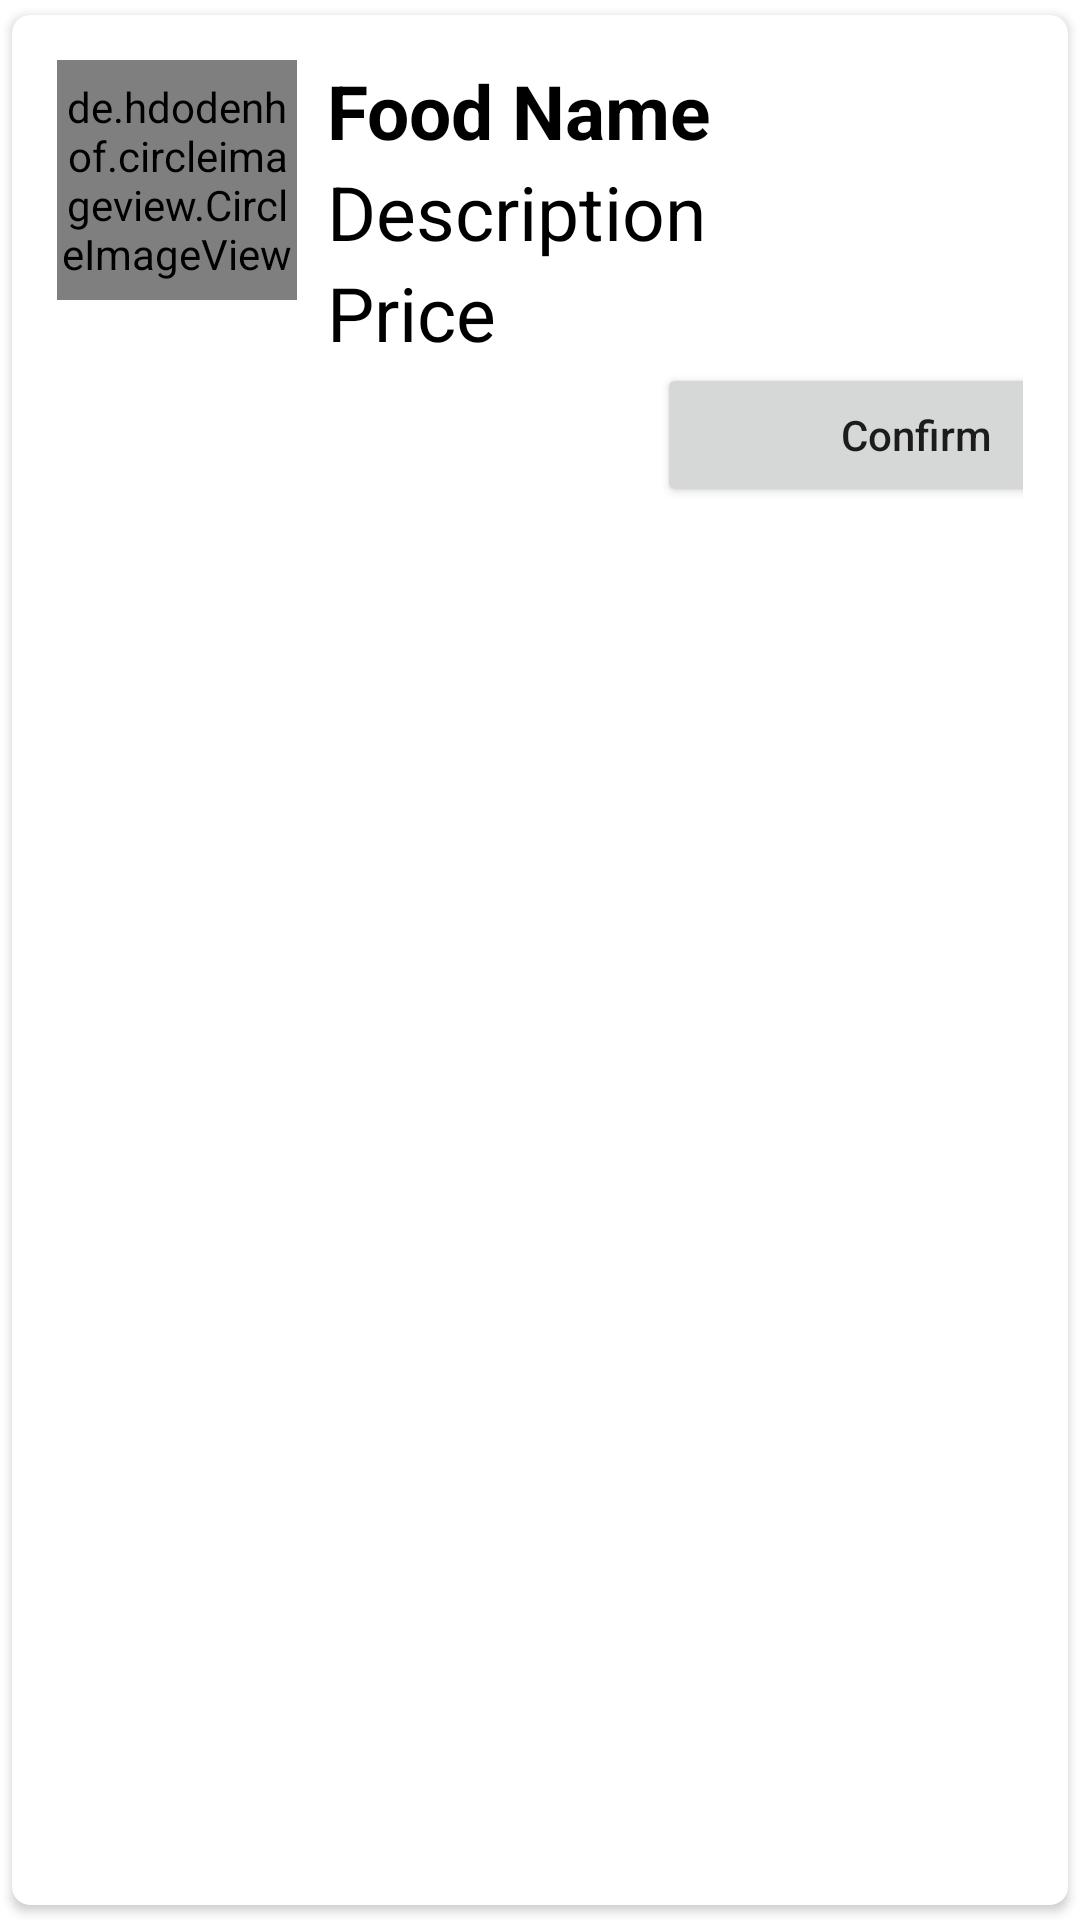

Android layout source for this screen:
<!-- AndroidManifest.xml: application theme Theme.Ficurred -->
<!-- res/layout/confirm.xml -->
<?xml version="1.0" encoding="utf-8"?>

<androidx.cardview.widget.CardView
    xmlns:android="http://schemas.android.com/apk/res/android"
    android:layout_width="match_parent"
    android:layout_height="wrap_content"
    xmlns:app="http://schemas.android.com/apk/res-auto"
    app:cardCornerRadius="6dp"
    android:elevation="6dp"
    app:cardUseCompatPadding="true">

    <RelativeLayout
        android:layout_width="match_parent"
        android:layout_height="wrap_content"
        android:padding="15dp">

        <de.hdodenhof.circleimageview.CircleImageView
            android:id="@+id/img1"
            android:layout_width="80dp"
            android:layout_height="80dp"

            android:src="@mipmap/ic_launcher"
            app:civ_border_color="#FF000000"
            app:civ_border_width="2dp" />

        <TextView
            android:id="@+id/nametext"
            android:layout_width="match_parent"
            android:layout_height="wrap_content"
            android:layout_marginLeft="10dp"
            android:layout_toRightOf="@+id/img1"
            android:text="Food Name"
            android:textColor="#000"
            android:textSize="25sp"
            android:textStyle="bold" />

        <TextView
            android:id="@+id/descriptiontext"
            android:layout_width="match_parent"
            android:layout_height="wrap_content"
            android:layout_below="@id/nametext"
            android:layout_marginLeft="10dp"
            android:layout_toRightOf="@+id/img1"
            android:text="Description"
            android:textColor="#000"
            android:textSize="25sp" />

        <TextView
            android:id="@+id/pricetext"
            android:layout_width="match_parent"
            android:layout_height="wrap_content"
            android:layout_below="@id/descriptiontext"
            android:layout_marginLeft="10dp"
            android:layout_toRightOf="@+id/img1"
            android:text="Price"
            android:textColor="#000"
            android:textSize="25sp" />

        <LinearLayout
            android:layout_below="@+id/pricetext"
            android:layout_width="match_parent"
            android:layout_height="wrap_content"
            android:orientation="horizontal">


            <Button
                android:id="@+id/btnConfirm"
                android:layout_width="173dp"
                android:layout_height="wrap_content"
                android:layout_marginLeft="200dp"
                android:text="Confirm"
                android:textAllCaps="false" />

        </LinearLayout>





    </RelativeLayout>

</androidx.cardview.widget.CardView>
<!-- resources referenced by this layout -->
<resources>
  <style name="Theme.Ficurred" parent="Theme.MaterialComponents.DayNight.DarkActionBar">
          
          <item name="colorPrimary">@color/theme_color</item>
          <item name="colorPrimaryVariant">@color/theme_color</item>
          <item name="colorOnPrimary">@color/background_color</item>
          
          <item name="colorSecondary">@color/teal_200</item>
          <item name="colorSecondaryVariant">@color/teal_700</item>
          <item name="colorOnSecondary">@color/black</item>
          
          <item name="android:statusBarColor" tools:targetApi="l">?attr/colorPrimaryVariant</item>
          
      </style>
  <color name="theme_color">#66273b</color>
  <color name="background_color">#e8e8e8</color>
  <color name="teal_200">#FF03DAC5</color>
  <color name="teal_700">#FF018786</color>
  <color name="black">#FF000000</color>
</resources>
